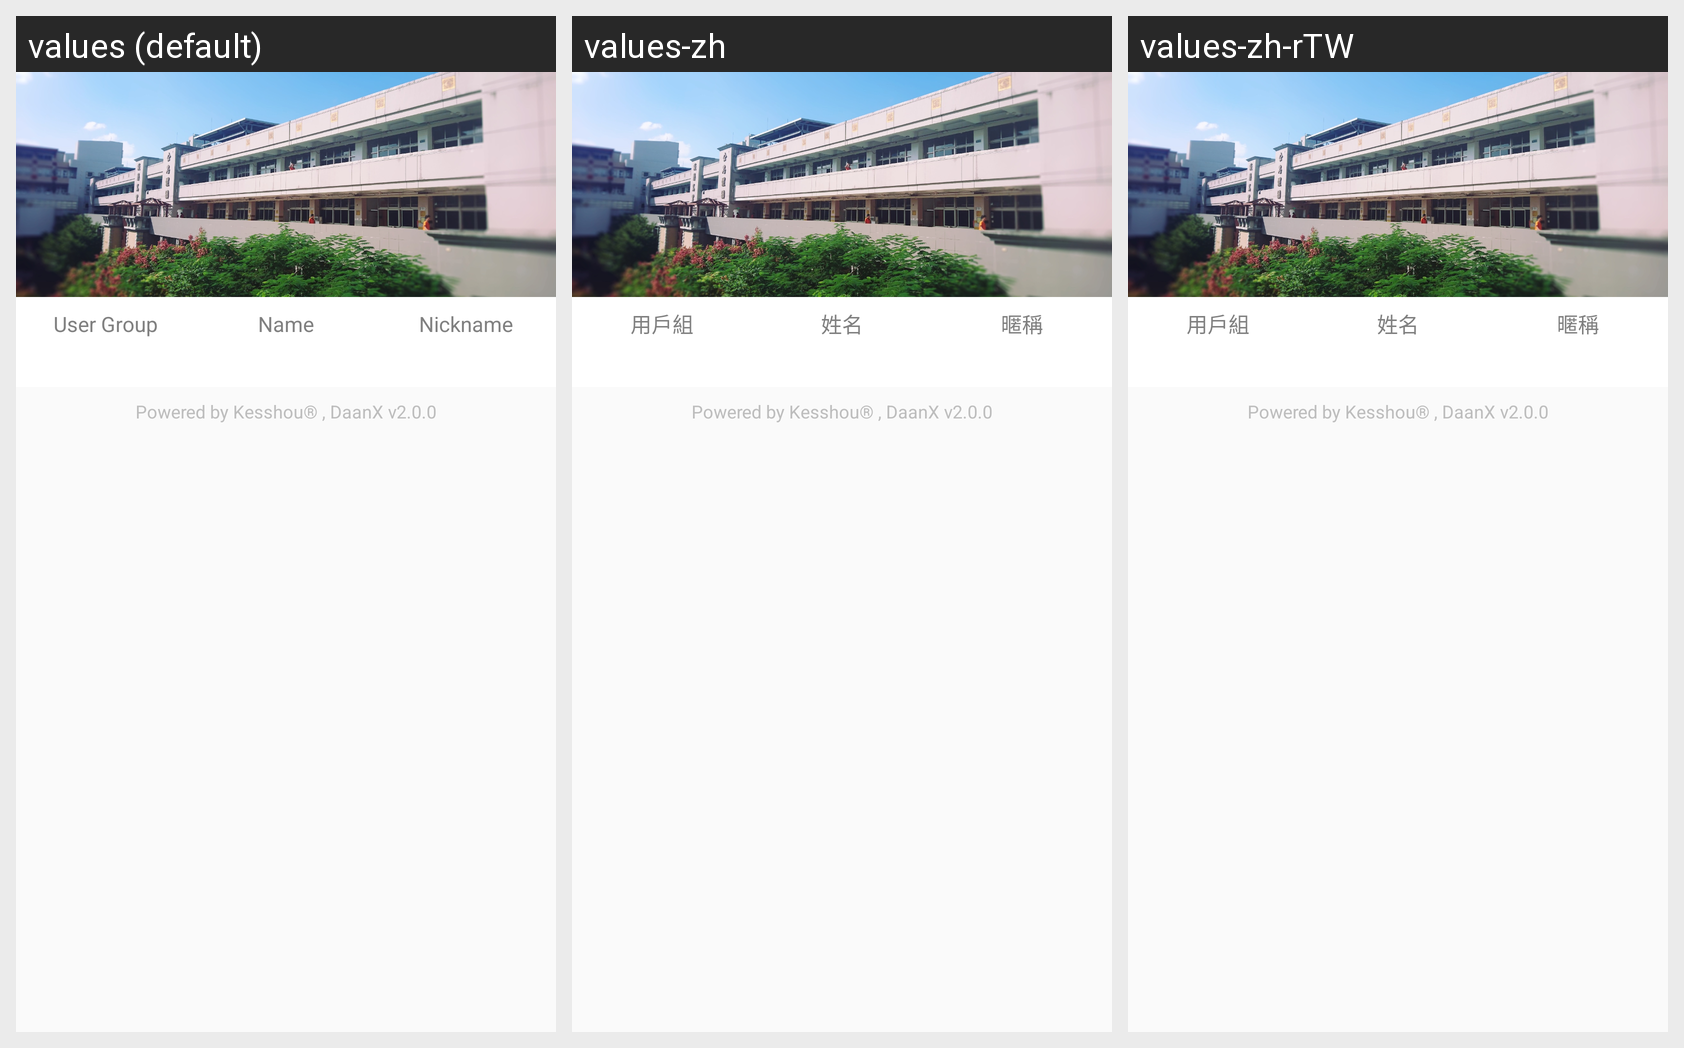

Locale-by-locale string values for the Android screen shown in this grid:
Android screen res/layout/fragment_infor.xml rendered under 3 locales, left to right: values (default), values-zh, values-zh-rTW. Device: Nexus 5 (rendered at 1080×1920; each locale shown at half size, 540×960, under a caption strip naming it); theme AppTheme.
Strings drawn on this screen, with the default value and each locale's value (text and hints the layout hard-codes, and strings that could not be matched under every locale, appear in the picture but are not listed):

main_infor_username
  values: User Group
  values-zh: 用戶組
  values-zh-rTW: 用戶組

main_infor_name
  values: Name
  values-zh: 姓名
  values-zh-rTW: 姓名

main_infor_nick
  values: Nickname
  values-zh: 暱稱
  values-zh-rTW: 暱稱

version
  values: Powered by Kesshou® , DaanX v2.0.0
  values-zh: Powered by Kesshou® , DaanX v2.0.0
  values-zh-rTW: Powered by Kesshou® , DaanX v2.0.0
